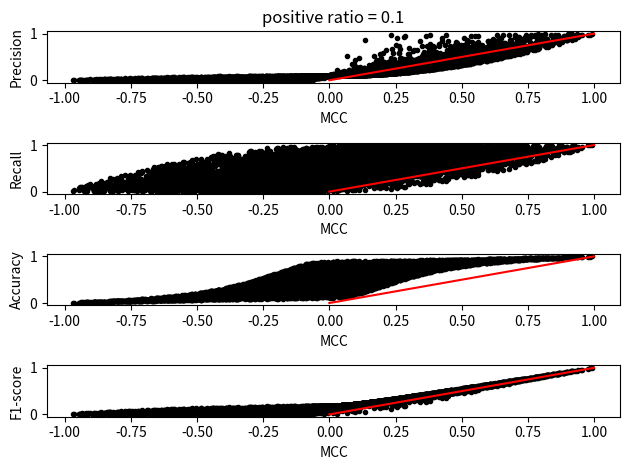

Recreate this plot in Python.
import numpy as np
import matplotlib.pyplot as plt

total_samples = 410322  # number of total samples used in the study
positive_ratio = 0.1  # ratio of positive results out of all samples
total_pos = positive_ratio * total_samples  # number of positive result
total_neg = total_samples - total_pos  # number of negative result

labels = ['Precision', 'Recall', 'Accuracy', 'F1-score', 'MCC']

nTrials = 10000  # number of random trial
res = np.zeros((nTrials, 5))  # initialize array for results
cntFound = 0  # initialize 

for i in range(nTrials):
    TPR = np.random.rand()  # randomly generate true positive rate
    TNR = np.random.rand()  # randomly generate true negative rate

    TP = total_pos * TPR  # number of true positive sample
    TN = total_neg * TNR  # number of true negative sample
    FN = total_pos - TP  # number of false negative sample
    FP = total_neg - TN  # number of false positive sample

    res[i, 0] = TP / (TP + FP)  # precision
    res[i, 1] = TP / (TP + FN)  # recall
    res[i, 2] = (TP + TN) / (TP + TN + FP + FN)  # accuracy
    res[i, 3] = 2 * res[i, 0] * res[i, 1] / (res[i, 0] + res[i, 1])  # F1-score
    res[i, 4] = (TP * TN - FP * FN) / np.sqrt((TP + FP) * (TP + FN) * (TN + FP) * (TN + FN))  # MCC

    # check if all the measures fall within the 0.05 range
    if np.all(np.abs(np.diff(res[i, :])) <= 0.05):
        cntFound += 1
        outstr = f'idx : {i}'
        for j in range(5):
            outstr += f', {labels[j]}: {res[i, j]}'
        print(outstr)  # display results of the test

print(f'{cntFound}/{total_samples} = {cntFound / total_samples * 100:.2f}%')

# plot all the measures
plt.figure(10)
for i in range(4):
    plt.subplot(4, 1, i + 1)

    # draw the result of randomly generated trials
    plt.plot(res[:, 4], res[:, i], 'k.')

    # draw red line where x = y
    plt.plot([0, 1], [0, 1], 'r')

    plt.xlabel('MCC')
    plt.ylabel(labels[i])

plt.subplot(4, 1, 1)
plt.title(f'positive ratio = {positive_ratio}')
plt.tight_layout()
plt.show()

